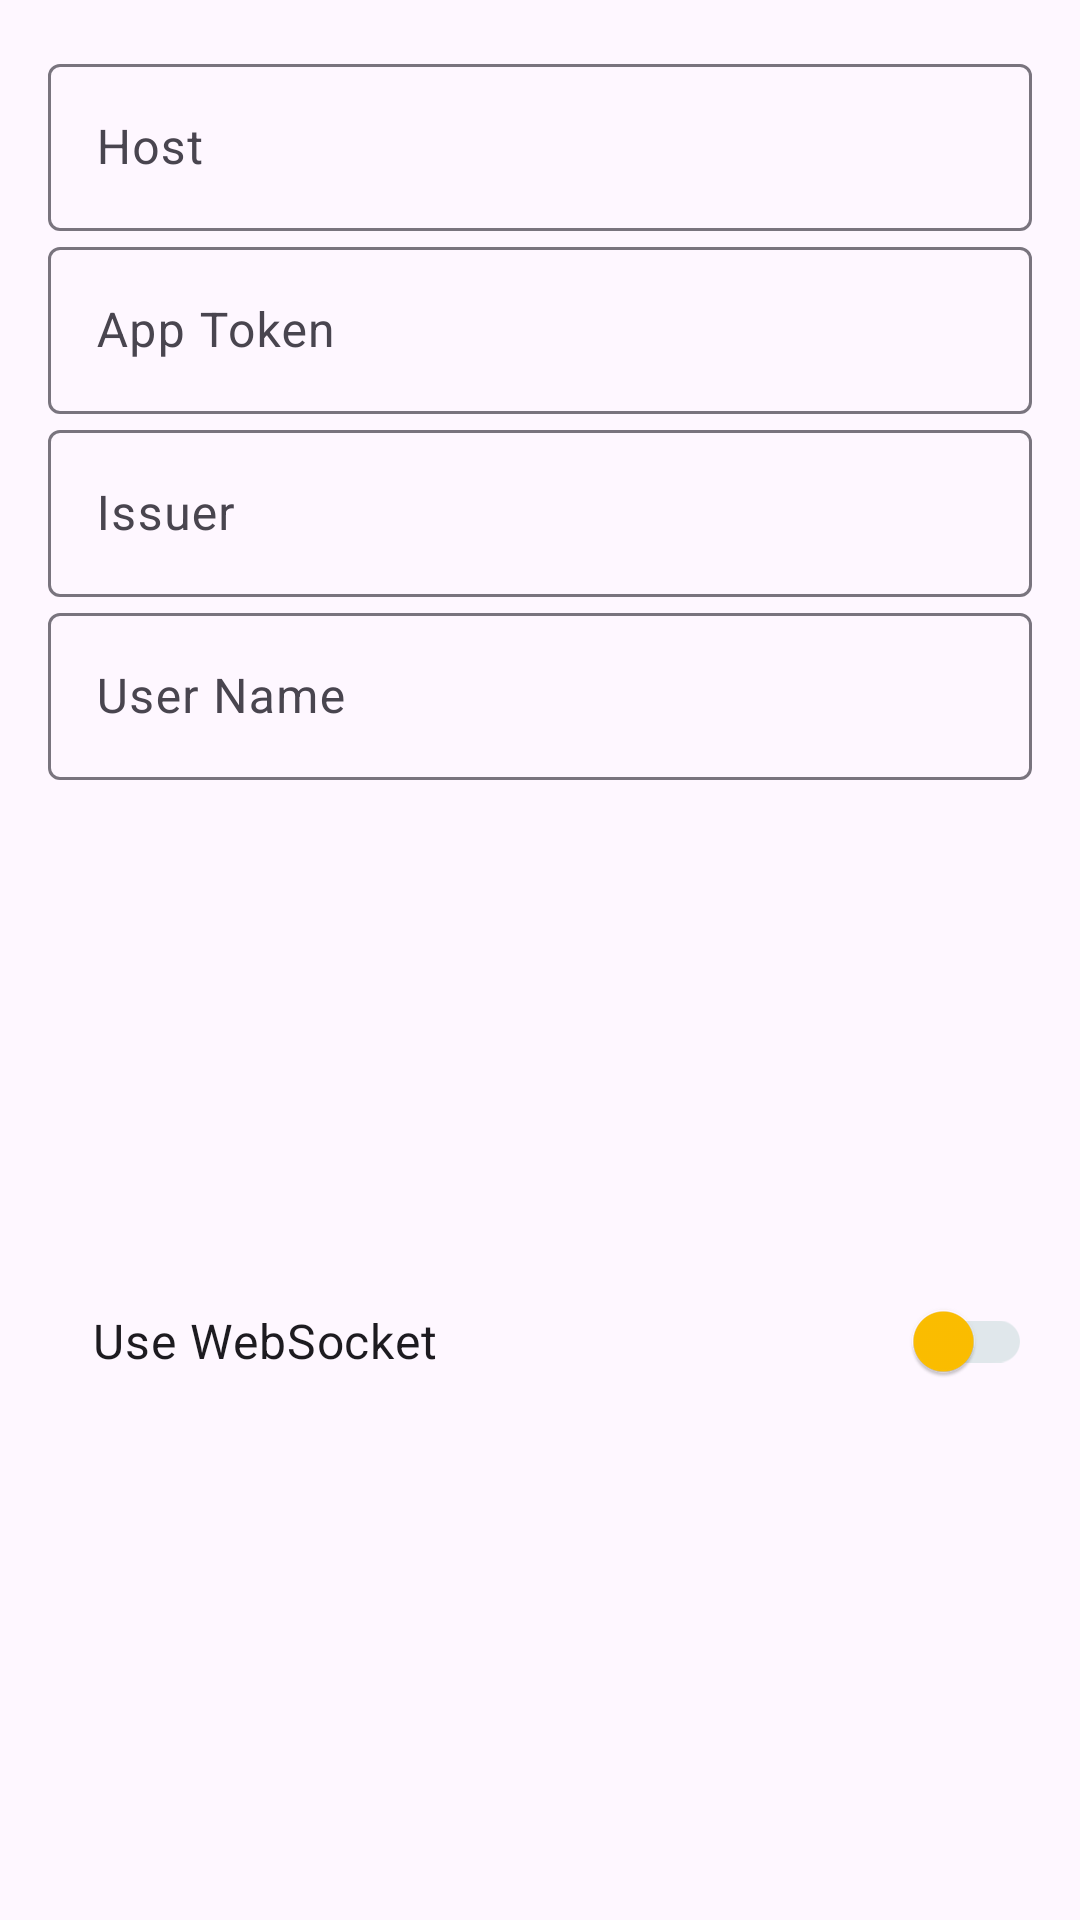

Produce the Android XML layout that renders to this screen, including the resource entries it uses.
<!-- AndroidManifest.xml: application theme Theme.Mobiledemoapp -->
<!-- res/layout/fragment_setting_dialog.xml -->
<?xml version="1.0" encoding="utf-8"?>
<ScrollView xmlns:android="http://schemas.android.com/apk/res/android"
    xmlns:app="http://schemas.android.com/apk/res-auto"
    android:padding="16dp"
    android:layout_width="match_parent"
    android:layout_height="wrap_content"
    android:fillViewport="true">

    <LinearLayout
        android:orientation="vertical"
        android:layout_width="match_parent"
        android:layout_height="wrap_content"
        android:gravity="center_horizontal"
        android:spacing="12dp">

        <com.google.android.material.textfield.TextInputLayout
            android:layout_width="match_parent"
            android:layout_height="wrap_content"
            android:hint="Host">

            <com.google.android.material.textfield.TextInputEditText
                android:id="@+id/editHost"
                android:layout_width="match_parent"
                android:layout_height="wrap_content"
                android:inputType="textUri"
                android:autofillHints="username" />
        </com.google.android.material.textfield.TextInputLayout>

        <com.google.android.material.textfield.TextInputLayout
            android:layout_width="match_parent"
            android:layout_height="wrap_content"
            android:hint="App Token">

            <com.google.android.material.textfield.TextInputEditText
                android:id="@+id/editToken"
                android:layout_width="match_parent"
                android:layout_height="wrap_content"
                android:autofillHints="password" />
        </com.google.android.material.textfield.TextInputLayout>

        <com.google.android.material.textfield.TextInputLayout
            android:layout_width="match_parent"
            android:layout_height="wrap_content"
            android:hint="Issuer">

            <com.google.android.material.textfield.TextInputEditText
                android:id="@+id/editIssuer"
                android:layout_width="match_parent"
                android:layout_height="wrap_content"
                android:inputType="textPersonName" />
        </com.google.android.material.textfield.TextInputLayout>

        <com.google.android.material.textfield.TextInputLayout
            android:layout_width="match_parent"
            android:layout_height="wrap_content"
            android:hint="User Name">

            <com.google.android.material.textfield.TextInputEditText
                android:id="@+id/editUserName"
                android:layout_width="match_parent"
                android:layout_height="wrap_content"
                android:inputType="textPersonName"
                android:autofillHints="username" />
        </com.google.android.material.textfield.TextInputLayout>

        <com.google.android.material.switchmaterial.SwitchMaterial
            android:id="@+id/isWebSocketSwitch"
            android:layout_width="match_parent"
            android:layout_height="match_parent"
            android:paddingStart="15dp"
            android:layout_marginTop="10dp"
            android:textSize="16dp"
            app:thumbTint="@color/accent"
            app:trackTint="@color/secondary"
            android:text="Use WebSocket"/>

    </LinearLayout>
</ScrollView>
<!-- resources referenced by this layout -->
<resources>
  <color name="accent">#FFC000</color>
  <color name="secondary">#E0E7EB</color>
  <style name="Theme.Mobiledemoapp" parent="Base.Theme.Mobiledemoapp" />
  <style name="Base.Theme.Mobiledemoapp" parent="Theme.Material3.DayNight.NoActionBar">
          <item name="colorPrimary">@color/secondary</item>
          <item name="colorControlHighlight">@color/accent</item>
      </style>
</resources>
